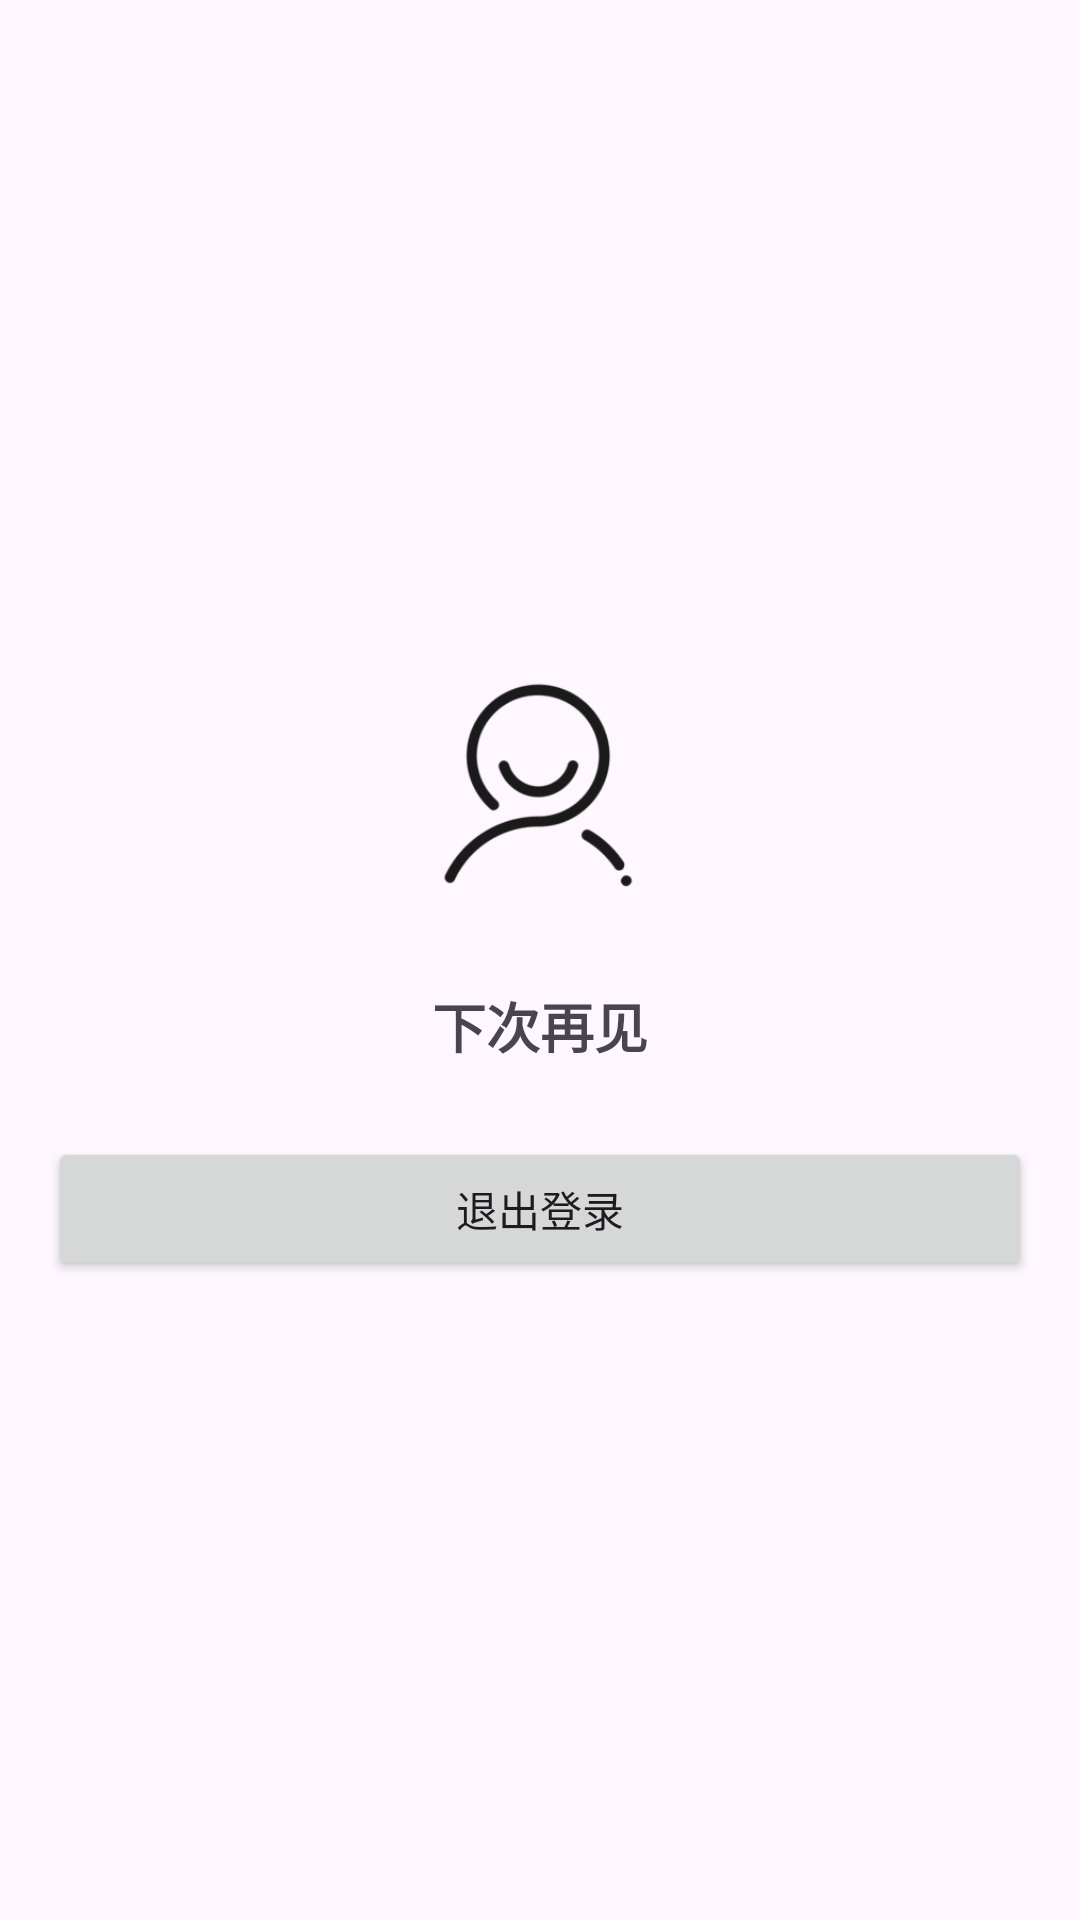

Produce the Android XML layout that renders to this screen, including the resource entries it uses.
<!-- AndroidManifest.xml: application theme Theme.MyApplication -->
<!-- res/layout/activity_exit.xml -->
<?xml version="1.0" encoding="utf-8"?>
<LinearLayout xmlns:android="http://schemas.android.com/apk/res/android"
    android:layout_width="match_parent"
    android:layout_height="match_parent"
    android:gravity="center"
    android:orientation="vertical"
    android:padding="16dp">

    <ImageView
        android:layout_width="100dp"
        android:layout_height="100dp"
        android:src="@drawable/default_avatar"
        android:scaleType="centerCrop" />

    <TextView
        android:layout_width="wrap_content"
        android:layout_height="wrap_content"
        android:text="下次再见"
        android:textSize="18sp"
        android:textStyle="bold"
        android:layout_marginTop="16dp"/>

    <Button
        android:id="@+id/exit"
        android:layout_width="match_parent"
        android:layout_height="wrap_content"
        android:text="退出登录"
        android:layout_marginTop="24dp"/>
</LinearLayout>
<!-- resources referenced by this layout -->
<resources>
  <!-- drawable default_avatar: png bitmap (drawable, 8455 bytes) -->
  <style name="Theme.MyApplication" parent="Base.Theme.MyApplication" />
  <style name="Base.Theme.MyApplication" parent="Theme.Material3.DayNight.NoActionBar" />
</resources>
